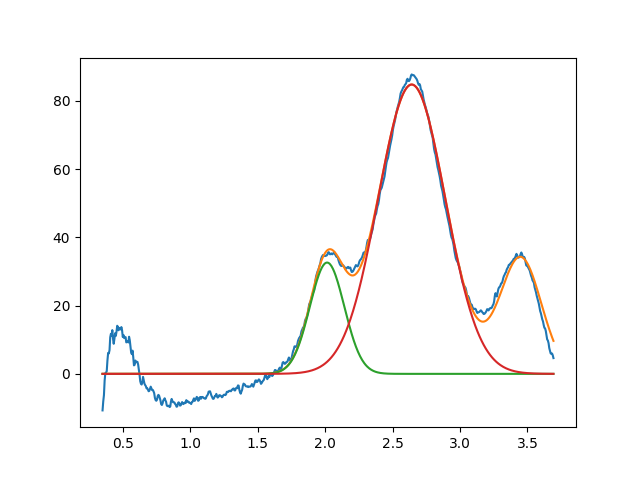

Data behind this chart, as committed beside it:
2.014555052071330454e+00, 3.260184266902508909e+01, 2.999999999956552976e-01, 9.999999999890617497e-01
2.641787954686914741e+00, 8.476479572331814438e+01, 5.859554709416132656e-01, 9.999999999999666933e-01
3.450000000000000622e+00, 3.386119358873290963e+01, 3.608621242838540022e-01, 9.999999999999620304e-01
